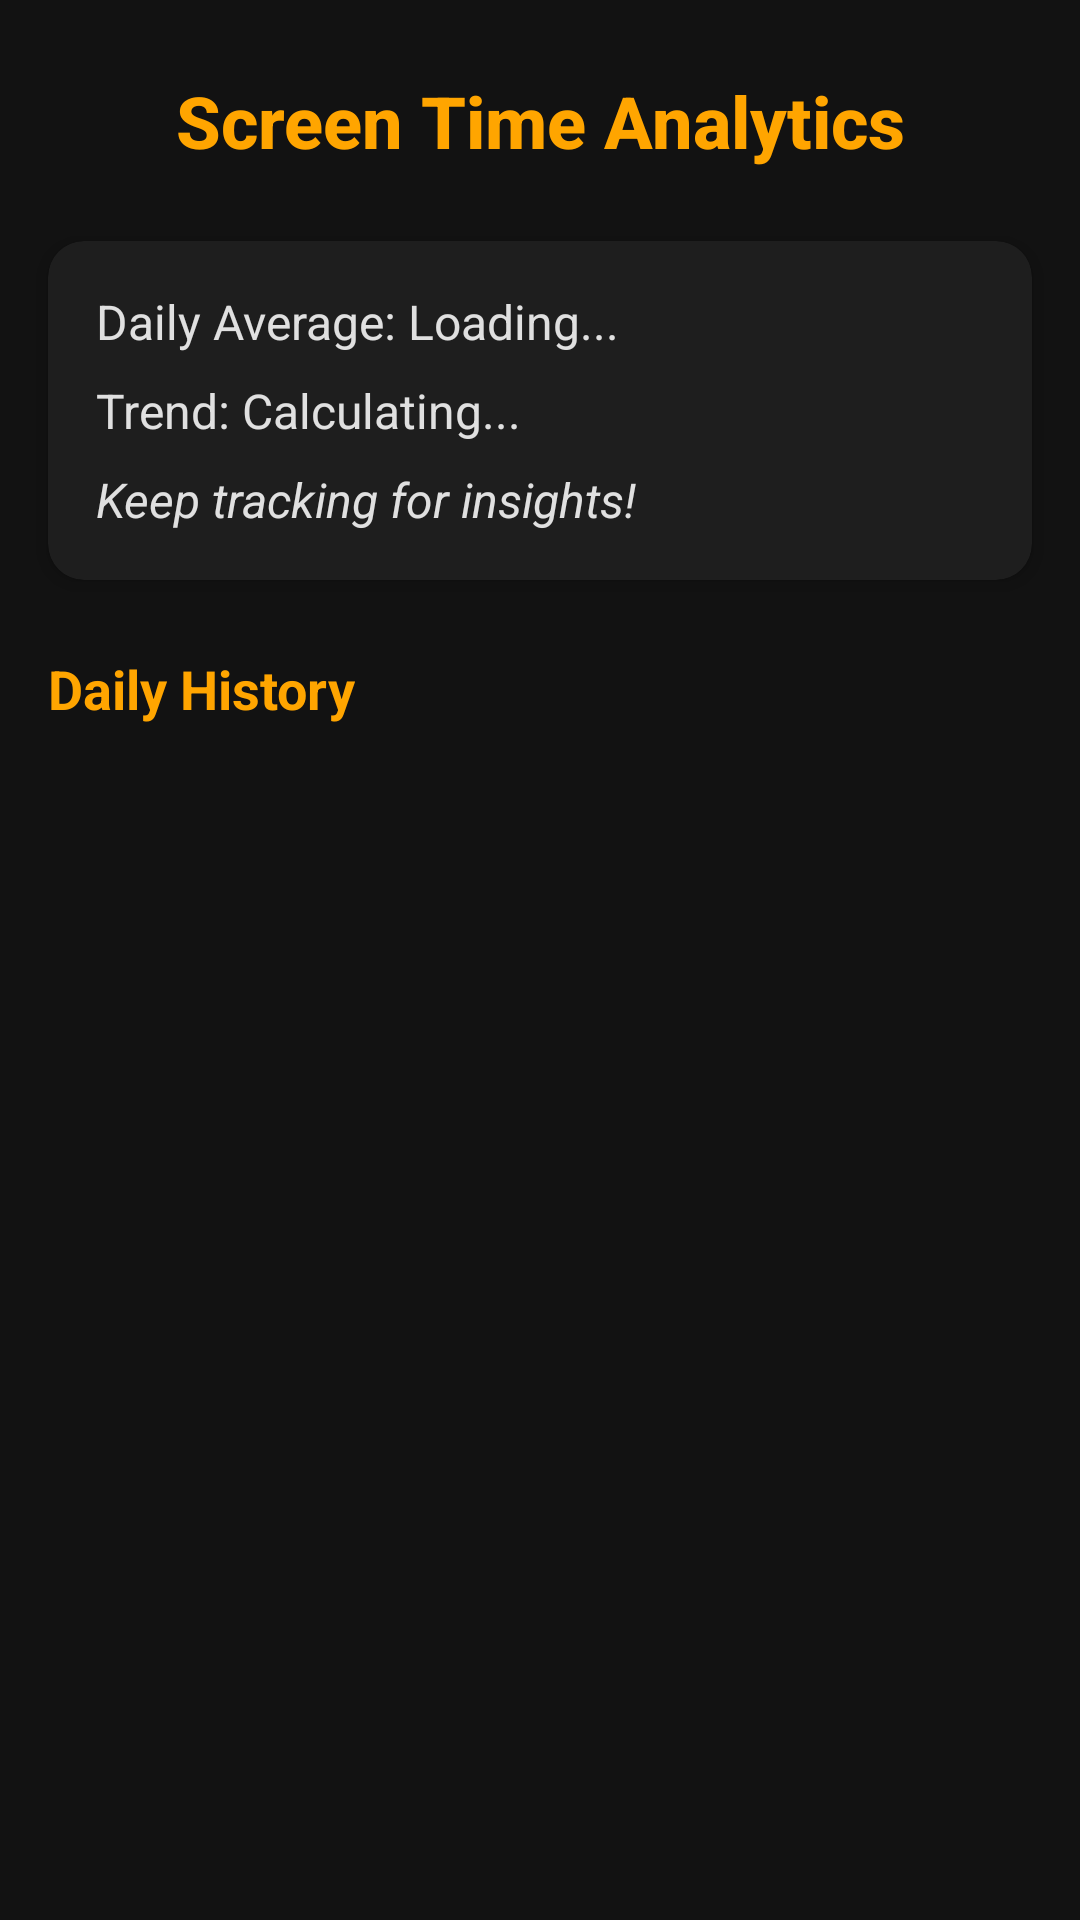

Here is an Android app screen rendered from its layout file. Give the layout XML and the strings, colors and styles it references.
<!-- AndroidManifest.xml: application theme Theme.Screentimetracker -->
<!-- res/layout/activity_analytics.xml -->
<?xml version="1.0" encoding="utf-8"?>
<androidx.constraintlayout.widget.ConstraintLayout xmlns:android="http://schemas.android.com/apk/res/android"
    xmlns:app="http://schemas.android.com/apk/res-auto"
    xmlns:tools="http://schemas.android.com/tools"
    android:layout_width="match_parent"
    android:layout_height="match_parent"
    android:background="#121212"
    tools:context=".AnalyticsActivity">

    <ImageButton
        android:id="@+id/backButton"
        android:layout_width="48dp"
        android:layout_height="48dp"
        android:background="?attr/selectableItemBackgroundBorderless"
        android:contentDescription="Back"
        android:src="@drawable/ic_arrow_back"
        app:layout_constraintStart_toStartOf="parent"
        app:layout_constraintTop_toTopOf="parent"
        android:layout_marginTop="16dp"
        android:layout_marginStart="16dp"
        app:tint="#FFA500" />

    <TextView
        android:id="@+id/titleTextView"
        android:layout_width="wrap_content"
        android:layout_height="wrap_content"
        android:text="Screen Time Analytics"
        android:textColor="#FFA500"
        android:textSize="24sp"
        android:textStyle="bold"
        android:fontFamily="sans-serif-medium"
        app:layout_constraintTop_toTopOf="@+id/backButton"
        app:layout_constraintBottom_toBottomOf="@+id/backButton"
        app:layout_constraintStart_toStartOf="parent"
        app:layout_constraintEnd_toEndOf="parent" />

    <androidx.cardview.widget.CardView
        android:id="@+id/summaryCardView"
        android:layout_width="0dp"
        android:layout_height="wrap_content"
        android:layout_marginStart="16dp"
        android:layout_marginTop="24dp"
        android:layout_marginEnd="16dp"
        app:cardBackgroundColor="#1E1E1E"
        app:cardCornerRadius="12dp"
        app:cardElevation="4dp"
        app:layout_constraintEnd_toEndOf="parent"
        app:layout_constraintStart_toStartOf="parent"
        app:layout_constraintTop_toBottomOf="@+id/titleTextView">

        <LinearLayout
            android:layout_width="match_parent"
            android:layout_height="wrap_content"
            android:orientation="vertical"
            android:padding="16dp">

            <TextView
                android:id="@+id/averageTextView"
                android:layout_width="wrap_content"
                android:layout_height="wrap_content"
                android:text="Daily Average: Loading..."
                android:textColor="#E0E0E0"
                android:textSize="16sp"
                android:layout_marginBottom="8dp" />

            <TextView
                android:id="@+id/trendTextView"
                android:layout_width="wrap_content"
                android:layout_height="wrap_content"
                android:text="Trend: Calculating..."
                android:textColor="#E0E0E0"
                android:textSize="16sp"
                android:layout_marginBottom="8dp" />

            <TextView
                android:id="@+id/progressTextView"
                android:layout_width="wrap_content"
                android:layout_height="wrap_content"
                android:text="Keep tracking for insights!"
                android:textColor="#E0E0E0"
                android:textSize="16sp"
                android:textStyle="italic" />

        </LinearLayout>
    </androidx.cardview.widget.CardView>

    <TextView
        android:id="@+id/historyLabel"
        android:layout_width="wrap_content"
        android:layout_height="wrap_content"
        android:text="Daily History"
        android:textColor="#FFA500"
        android:textSize="18sp"
        android:textStyle="bold"
        android:layout_marginStart="16dp"
        android:layout_marginTop="24dp"
        app:layout_constraintStart_toStartOf="parent"
        app:layout_constraintTop_toBottomOf="@+id/summaryCardView" />

    <androidx.recyclerview.widget.RecyclerView
        android:id="@+id/analyticsRecyclerView"
        android:layout_width="0dp"
        android:layout_height="0dp"
        android:layout_marginStart="16dp"
        android:layout_marginTop="12dp"
        android:layout_marginEnd="16dp"
        android:layout_marginBottom="16dp"
        app:layout_constraintBottom_toBottomOf="parent"
        app:layout_constraintEnd_toEndOf="parent"
        app:layout_constraintStart_toStartOf="parent"
        app:layout_constraintTop_toBottomOf="@+id/historyLabel"
        tools:listitem="@layout/item_analytics_day" />

</androidx.constraintlayout.widget.ConstraintLayout>
<!-- res/layout/item_analytics_day.xml (included above) -->
<?xml version="1.0" encoding="utf-8"?>
<androidx.cardview.widget.CardView xmlns:android="http://schemas.android.com/apk/res/android"
    xmlns:app="http://schemas.android.com/apk/res-auto"
    android:layout_width="match_parent"
    android:layout_height="wrap_content"
    android:layout_marginVertical="4dp"
    app:cardBackgroundColor="#1E1E1E"
    app:cardCornerRadius="8dp"
    app:cardElevation="2dp">

    <androidx.constraintlayout.widget.ConstraintLayout
        android:layout_width="match_parent"
        android:layout_height="wrap_content"
        android:padding="16dp">

        <TextView
            android:id="@+id/dateTextView"
            android:layout_width="wrap_content"
            android:layout_height="wrap_content"
            android:text="Today"
            android:textColor="#E0E0E0"
            android:textSize="16sp"
            android:textStyle="bold"
            app:layout_constraintStart_toStartOf="parent"
            app:layout_constraintTop_toTopOf="parent" />

        <TextView
            android:id="@+id/timeTextView"
            android:layout_width="wrap_content"
            android:layout_height="wrap_content"
            android:text="2h 30m"
            android:textColor="#E0E0E0"
            android:textSize="18sp"
            android:textStyle="bold"
            app:layout_constraintEnd_toStartOf="@+id/statusTextView"
            app:layout_constraintTop_toTopOf="parent"
            android:layout_marginEnd="16dp" />

        <TextView
            android:id="@+id/statusTextView"
            android:layout_width="wrap_content"
            android:layout_height="wrap_content"
            android:text="Good"
            android:textColor="#4CAF50"
            android:textSize="14sp"
            android:textStyle="bold"
            app:layout_constraintEnd_toEndOf="parent"
            app:layout_constraintTop_toTopOf="parent" />

    </androidx.constraintlayout.widget.ConstraintLayout>

</androidx.cardview.widget.CardView>
<!-- resources referenced by this layout -->
<resources>
  <style name="Theme.Screentimetracker" parent="Theme.MaterialComponents.DayNight.NoActionBar">
          
          <item name="colorPrimary">@color/purple_500</item>
          <item name="colorPrimaryVariant">@color/purple_700</item>
          <item name="colorOnPrimary">@color/white</item>
          
          <item name="colorSecondary">@color/teal_200</item>
          <item name="colorSecondaryVariant">@color/teal_700</item>
          <item name="colorOnSecondary">@color/black</item>
          
          <item name="android:statusBarColor">?attr/colorPrimaryVariant</item>
          
      </style>
  <color name="purple_500">#121212</color>
  <color name="purple_700">#121212</color>
  <color name="white">#FFFFFFFF</color>
  <color name="teal_200">#FF03DAC5</color>
  <color name="teal_700">#FF018786</color>
  <color name="black">#FF000000</color>
</resources>
